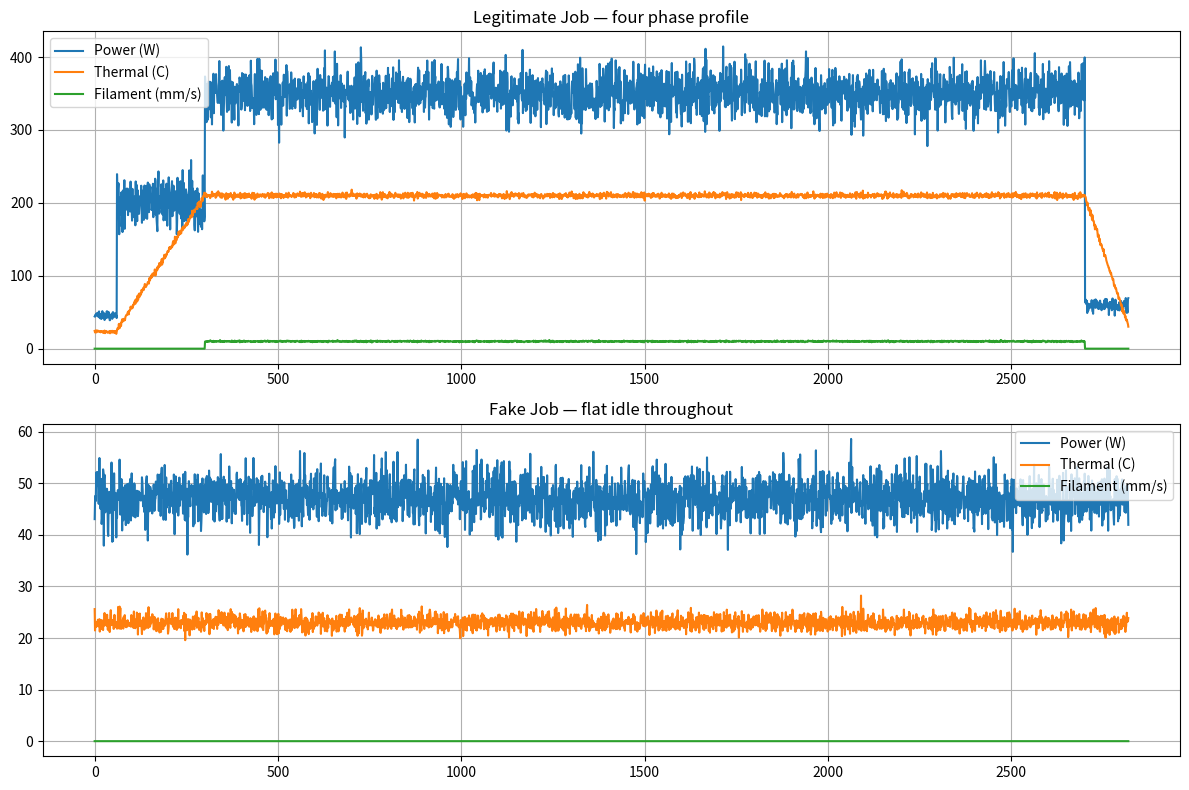

Python code for this plot:
import numpy as np


def simulate_print_job(scenario: str, duration_seconds: int) -> list:
    """
    Simulate sensor time-series for a 3D print job.

    Args:
        scenario: 'legitimate' or 'fake'
        duration_seconds: total job duration in seconds (use 2820)

    Returns:
        list of dicts, one per second
        each dict has exactly three keys: power (W), thermal (C), filament (mm/s)
        phase key is intentionally excluded — phase is determined externally
        by get_expected_phase() in the snapshot engine, not inferred from readings
    """
    data = []

    for t in range(duration_seconds):

        # fake scenario — idle throughout, printer never runs
        if scenario == "fake":
            power    = np.random.normal(47, 3)
            thermal  = np.random.normal(23, 1)
            filament = 0.0
            data.append({
                'power'   : float(power),
                'thermal' : float(thermal),
                'filament': float(filament)
            })
            continue

        # legitimate scenario — determine phase from time boundaries
        if t <= 60:
            phase = "idle"
        elif t <= 300:
            phase = "heating"
        elif t <= 2700:
            phase = "printing"
        else:
            phase = "cooling"

        # generate readings per phase
        if phase == "idle":
            power    = np.random.normal(45, 3)
            thermal  = np.random.normal(23, 1)
            filament = 0.0

        elif phase == "heating":
            progress = (t - 60) / (300 - 60)
            power    = np.random.normal(200, 20)
            thermal  = 25 + progress * (210 - 25) + np.random.normal(0, 2)
            filament = 0.0

        elif phase == "printing":
            power    = np.random.normal(350, 20)
            thermal  = np.random.normal(210, 2)
            # std reduced from 2 to 0.8 to keep readings within envelope (8, 15)
            # mean=10 std=0.8 gives range approximately 7.6 to 12.4 at 3 sigma
            filament = np.random.normal(10, 0.5)

        elif phase == "cooling":
            progress = (t - 2700) / (2820 - 2700)
            power    = np.random.normal(60, 5)
            thermal  = 210 - progress * (210 - 30) + np.random.normal(0, 2)
            filament = 0.0

        # three keys only — no phase key
        data.append({
            'power'   : float(power),
            'thermal' : float(thermal),
            'filament': float(filament)
        })

    return data


# ------------------ PHASE SCHEDULE ------------------
# phase is determined by time boundaries, not inferred from sensor readings
# this lives here as reference — snapshot engine imports get_expected_phase directly

PHASE_BOUNDARIES = {
    "idle"    : (0,    60),
    "heating" : (60,   300),
    "printing": (300,  2700),
    "cooling" : (2700, 2820)
}

def get_expected_phase(t: int) -> str:
    """
    Returns the expected operational phase at time bucket t.
    Derived from job specification (G-code phase schedule).
    In production this is parsed from G-code. In simulation it is hardcoded.
    """
    if t <= 60:
        return "idle"
    elif t <= 300:
        return "heating"
    elif t <= 2700:
        return "printing"
    else:
        return "cooling"


# ------------------ DEBUG ------------------

def debug_legit(data):
    print("\n--- LEGITIMATE DEBUG ---")
    print("Length:", len(data))
    print("Idle    t=10  :", data[10])
    print("Heating t=150 :", data[150])
    print("Printing t=1500:", data[1500])
    print("Cooling t=2819:", data[-1])


def debug_fake(data):
    print("\n--- FAKE DEBUG ---")
    print("Length:", len(data))
    print("Start  :", data[0])
    print("Middle :", data[1500])
    print("End    :", data[-1])


# ------------------ VALIDATION ------------------

def filament_check(data):
    filament_vals = [d['filament'] for d in data]
    print("\n--- FILAMENT CHECK ---")
    print("Total Filament:", sum(filament_vals))
    print("Max Filament  :", max(filament_vals))
    print("Min Filament  :", min(filament_vals))
    # check no legitimate printing reading exceeds envelope
    printing_vals = [d['filament'] for i, d in enumerate(data)
                     if 301 <= i <= 2700]
    if printing_vals:
        violations = [v for v in printing_vals if v < 8 or v > 15]
        print(f"Envelope violations (8-15): {len(violations)} / {len(printing_vals)}")


def envelope_check(data):
    """Verify all readings stay within expected phase envelopes."""
    envelopes = {
        "idle"    : {"power": (40,  60),  "thermal": (20, 30),  "filament": (0,  0)},
        "heating" : {"power": (150, 250), "thermal": (30, 210), "filament": (0,  0)},
        "printing": {"power": (300, 400), "thermal": (205, 215),"filament": (8,  15)},
        "cooling" : {"power": (40,  80),  "thermal": (25, 210), "filament": (0,  0)}
    }
    print("\n--- ENVELOPE CHECK ---")
    violations = 0
    for t, reading in enumerate(data):
        phase = get_expected_phase(t)
        env   = envelopes[phase]
        if not (env["power"][0]    <= reading["power"]    <= env["power"][1]):
            violations += 1
        if not (env["thermal"][0]  <= reading["thermal"]  <= env["thermal"][1]):
            violations += 1
        if phase == "printing":
            if not (env["filament"][0] <= reading["filament"] <= env["filament"][1]):
                violations += 1
    print(f"Total envelope violations: {violations}")


# ------------------ PLOTTING ------------------

def show_both_plots(legit_data, fake_data):
    try:
        import matplotlib.pyplot as plt

        legit_power    = [d['power']    for d in legit_data]
        legit_thermal  = [d['thermal']  for d in legit_data]
        legit_filament = [d['filament'] for d in legit_data]

        fake_power    = [d['power']    for d in fake_data]
        fake_thermal  = [d['thermal']  for d in fake_data]
        fake_filament = [d['filament'] for d in fake_data]

        plt.figure(figsize=(12, 8))

        plt.subplot(2, 1, 1)
        plt.plot(legit_power,    label='Power (W)')
        plt.plot(legit_thermal,  label='Thermal (C)')
        plt.plot(legit_filament, label='Filament (mm/s)')
        plt.title("Legitimate Job — four phase profile")
        plt.legend()
        plt.grid()

        plt.subplot(2, 1, 2)
        plt.plot(fake_power,    label='Power (W)')
        plt.plot(fake_thermal,  label='Thermal (C)')
        plt.plot(fake_filament, label='Filament (mm/s)')
        plt.title("Fake Job — flat idle throughout")
        plt.legend()
        plt.grid()

        plt.tight_layout()
        plt.show()

    except ImportError:
        print("matplotlib not installed — skipping plots")


# ------------------ MAIN ------------------

if __name__ == "__main__":

    print("\n=== LEGITIMATE JOB ===")
    legit_data = simulate_print_job("legitimate", 2820)
    debug_legit(legit_data)
    filament_check(legit_data)
    envelope_check(legit_data)

    print("\n=== FAKE JOB ===")
    fake_data = simulate_print_job("fake", 2820)
    debug_fake(fake_data)
    filament_check(fake_data)
    envelope_check(fake_data)

    show_both_plots(legit_data, fake_data)
